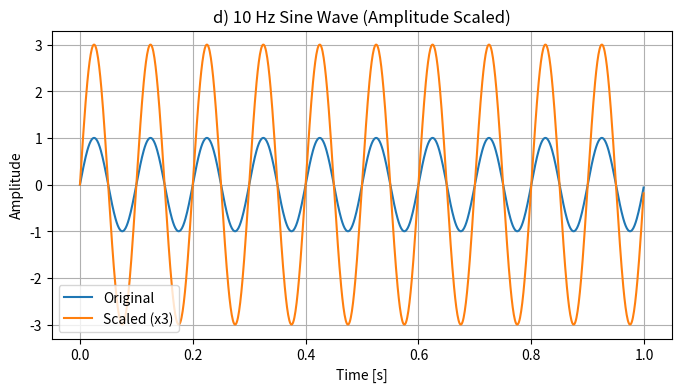

Here is the Python script that generated this plot:
import numpy as np
import matplotlib.pyplot as plt

fs = 1000
t = np.linspace(0, 1, fs, endpoint=False)

sine_10 = np.sin(2 * np.pi * 10 * t)
sine_10_scaled = 3 * sine_10

plt.figure(figsize=(8, 4))
plt.plot(t, sine_10, label="Original")
plt.plot(t, sine_10_scaled, label="Scaled (x3)")
plt.title("d) 10 Hz Sine Wave (Amplitude Scaled)")
plt.xlabel("Time [s]")
plt.ylabel("Amplitude")
plt.legend()
plt.grid(True)
plt.show()
